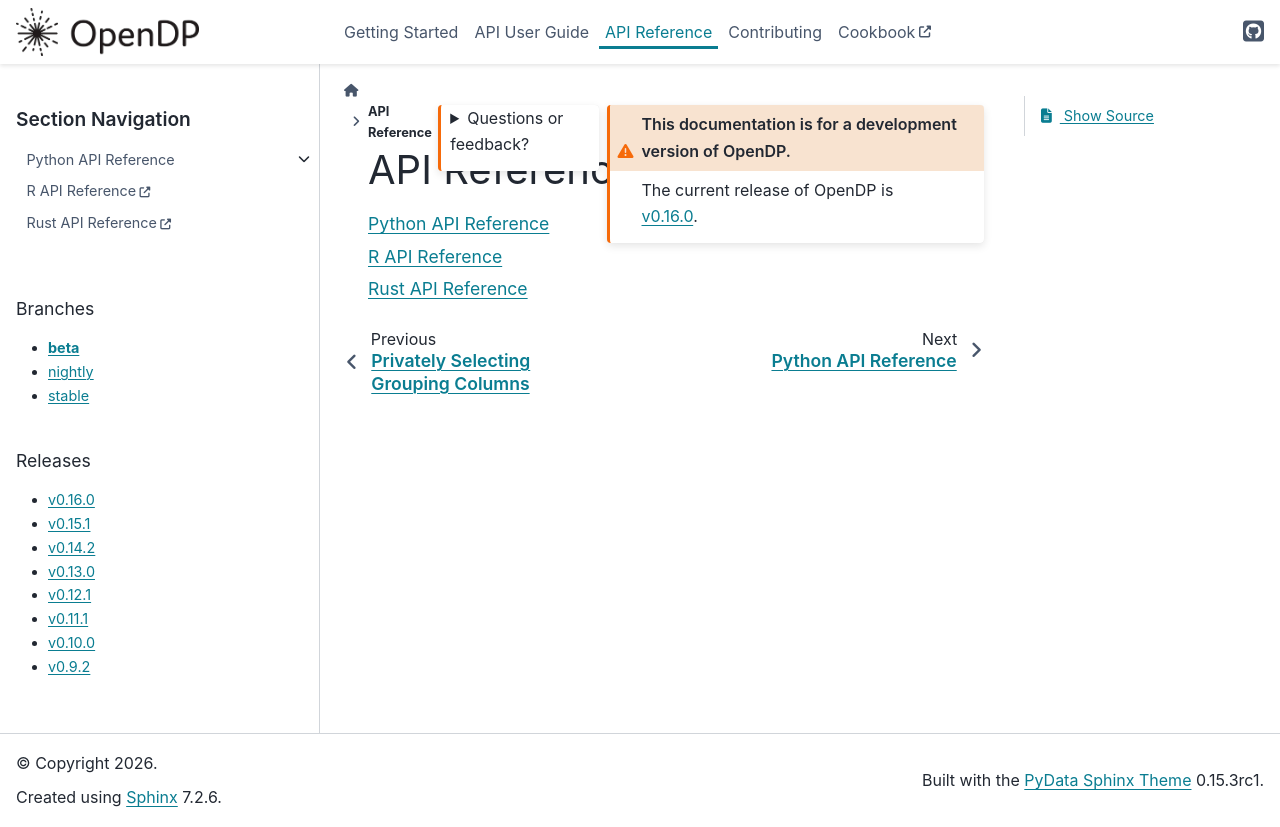

repository: opendp/opendp · page: en/beta/api/index.html · generator: sphinx

API Reference
=============

.. toctree::
   :maxdepth: 1

   Python API Reference <python/index>
   R API Reference <https://docs.opendp.org/en/stable/api/r>
   Rust API Reference <https://docs.rs/opendp>
